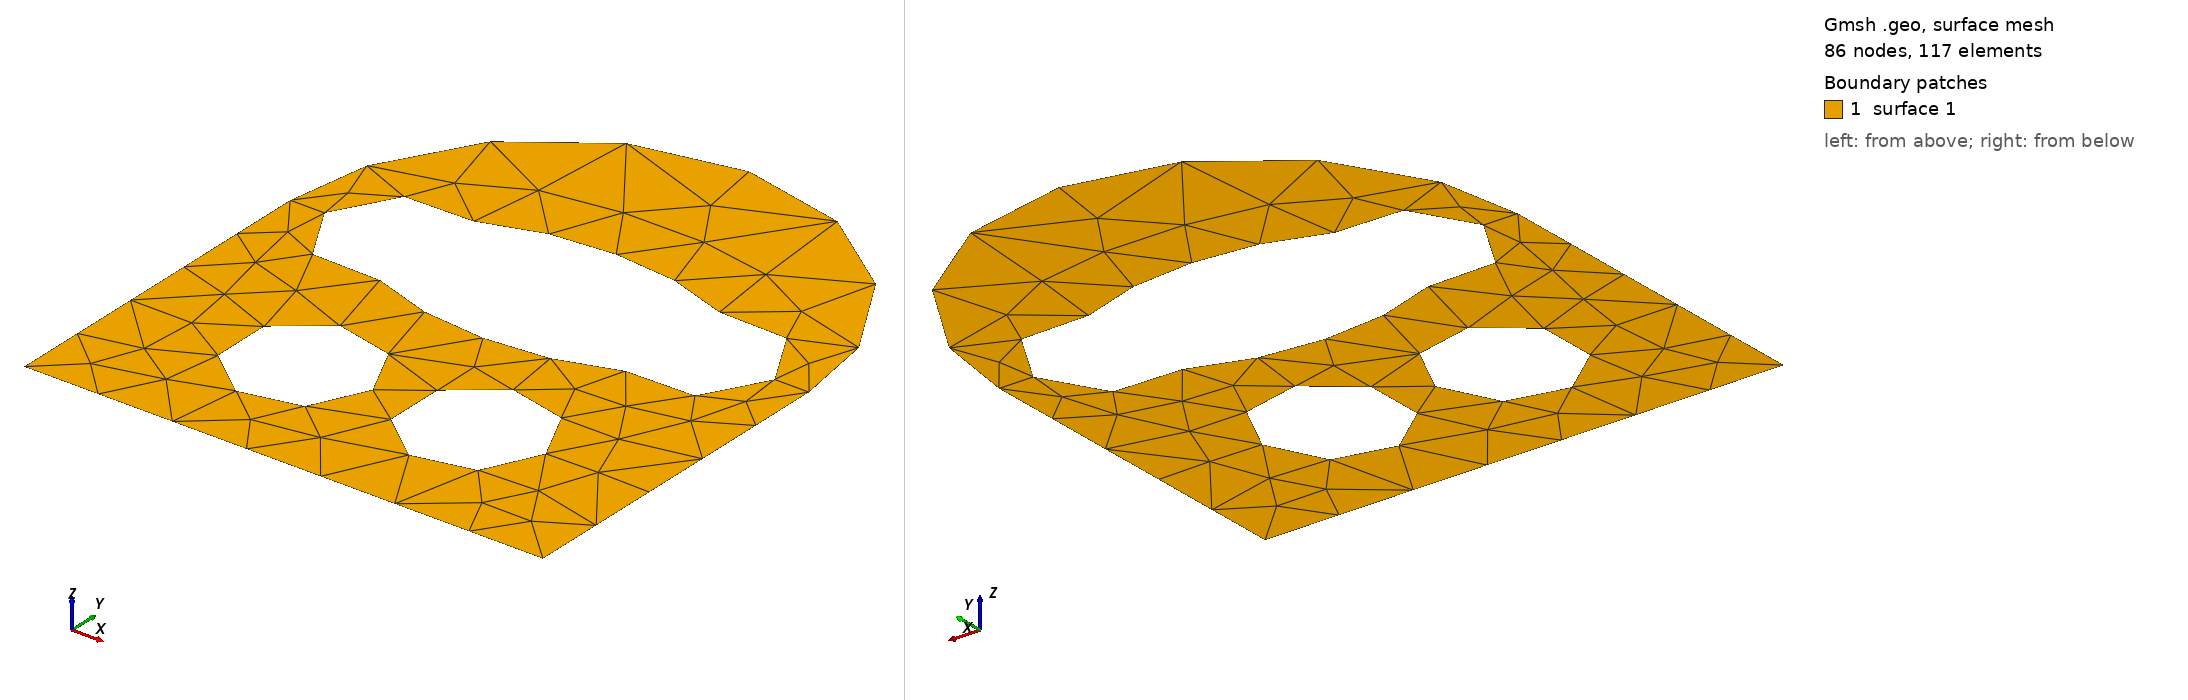

Gmsh geometry script, surface-meshed: 86 nodes, 117 surface elements. Boundary patches (legend numbers): 1 surface 1. Left view from above one corner, right view from below the opposite corner. The script declares no physical surfaces, so the legend lists its geometric surfaces. The drawing asked Gmsh for element sizes between 1% and 20% of the model's largest extent; the script's own settings can give other sizes.

=== geom011.geo (drawn) ===
// Gmsh project created on Wed Jan  7 15:41:40 2026
SetFactory("OpenCASCADE");
//+
Rectangle(1) = {0, 0, 0, 1.5, 1, 0};
//+
Point(5) = {0.75, 1.75, 0, 1.0};
//+
Delete {
  Surface{1}; 
}
//+
Delete {
  Curve{3}; 
}
//+
Point(6) = {0.75, 1, 0, 1.0};
//+
Circle(5) = {3, 6, 5};
//+
Circle(6) = {5, 6, 4};
//+
Circle(7) = {0.3, 1, 0, 0.2, 0, 2*Pi};
//+
Circle(8) = {1.2, 1, 0, 0.2, 0, 2*Pi};
//+
Circle(9) = {0.5, 0.4, 0, 0.2, 0, 2*Pi};
//+
Circle(10) = {1, 0.4, 0, 0.2, 0, 2*Pi};
//+
Ellipse(11) = {0.75, 1, 0, 0.5, 0.25, 0, 2*Pi};
//+
BooleanUnion{ Curve{11}; Delete; }{ Curve{7}; Curve{8}; Delete; }
//+
Delete {
  Curve{13}; Curve{11}; Curve{15}; 
}
//+
Delete {
  Curve{17}; Curve{18}; 
}
//+
Curve Loop(2) = {4, 1, 2, 5, 6};
//+
Curve Loop(3) = {12, 16, 14, 19};
//+
Curve Loop(4) = {9};
//+
Curve Loop(5) = {10};
//+
Plane Surface(1) = {2, 3, 4, 5};
